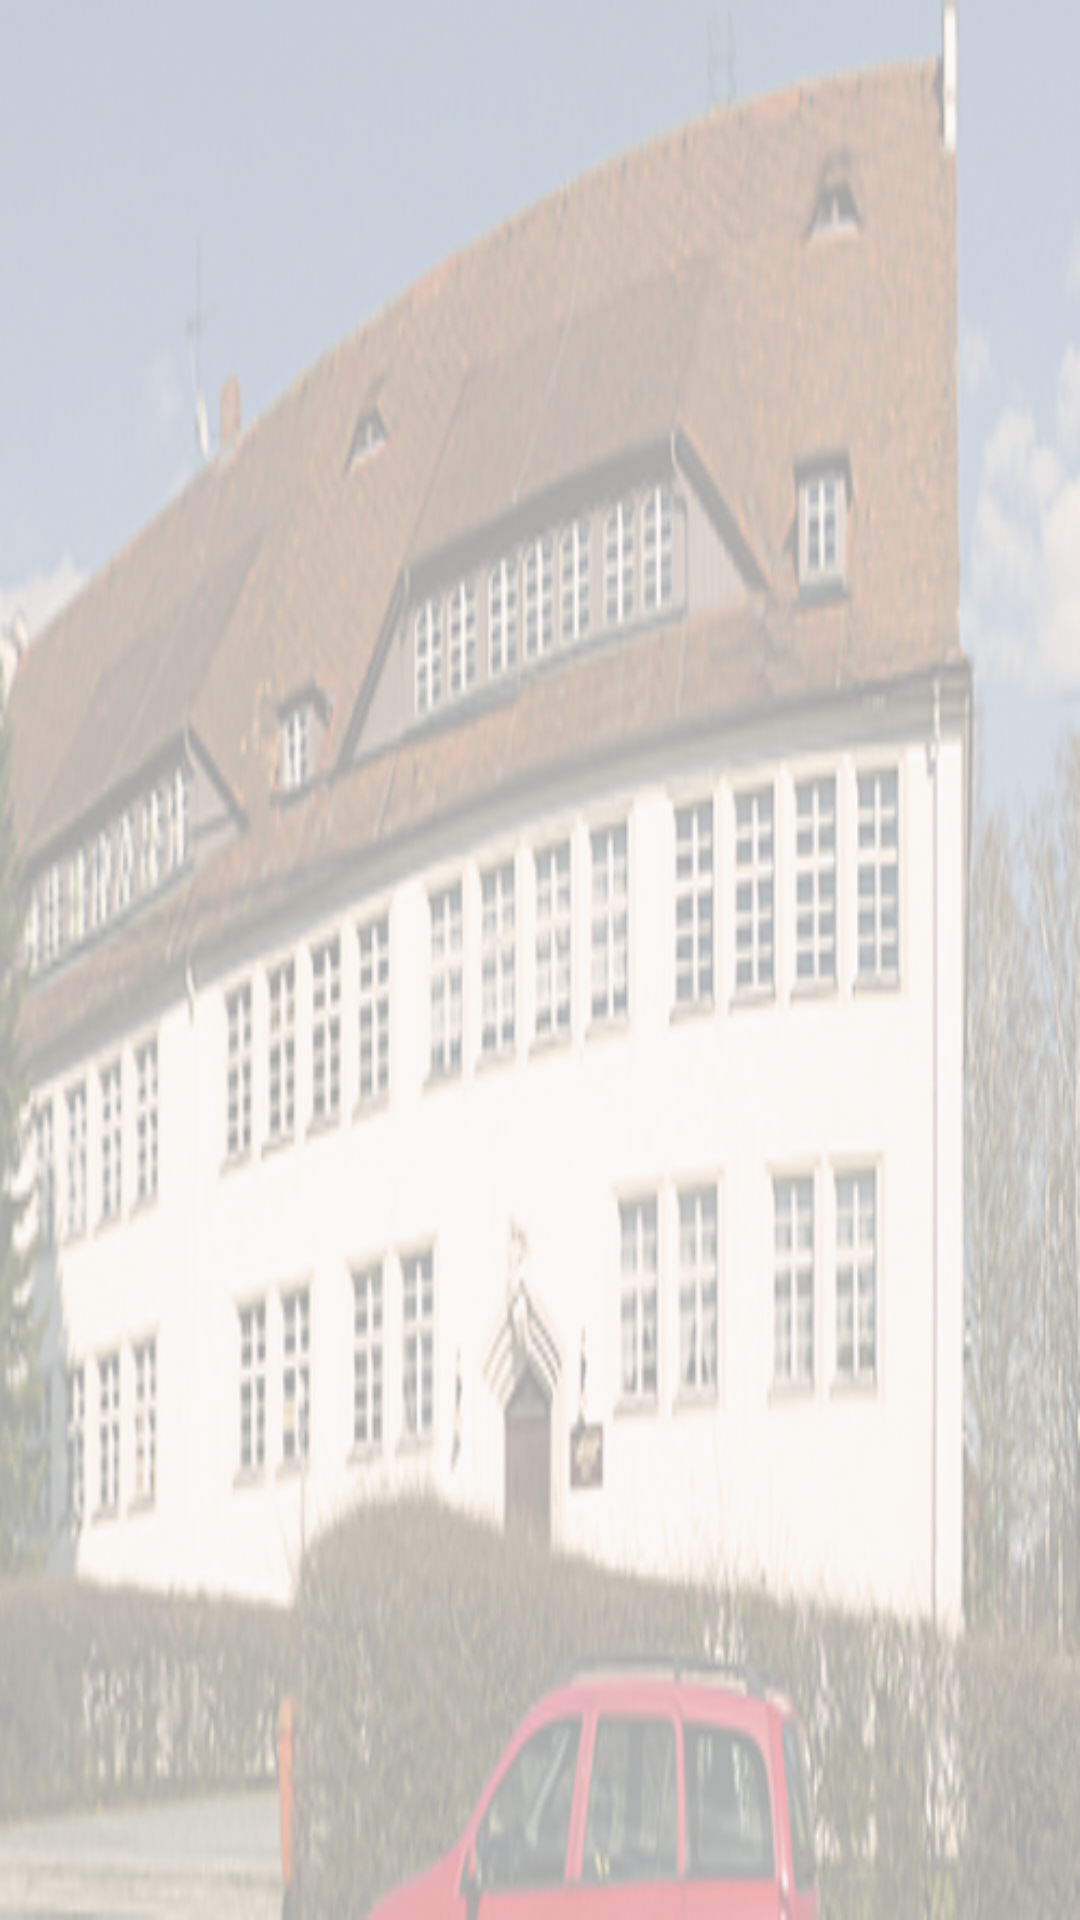

Android layout source for this screen:
<!-- AndroidManifest.xml: application theme AppTheme -->
<!-- res/layout/activity_main.xml -->
<?xml version="1.0" encoding="utf-8"?>
<FrameLayout xmlns:android="http://schemas.android.com/apk/res/android"
    xmlns:tools="http://schemas.android.com/tools"
    android:layout_width="match_parent"
    android:layout_height="match_parent"
    android:paddingBottom="@dimen/activity_vertical_margin"
    android:paddingLeft="@dimen/activity_horizontal_margin"
    android:paddingRight="@dimen/activity_horizontal_margin"
    android:paddingTop="@dimen/activity_vertical_margin"
    tools:context="vertretunggut.app.niklas.vertretungsplan.MainActivity"
    android:background="@drawable/school">

    <GridView
        android:layout_width="wrap_content"
        android:layout_height="wrap_content"
        android:textStyle="bold"
        android:numColumns="10"
        android:horizontalSpacing="5dp"
        android:id="@+id/list_of_reps"
        />

</FrameLayout>
<!-- resources referenced by this layout -->
<resources>
  <!-- drawable school: png bitmap (drawable, 252147 bytes) -->
  <style name="AppTheme" parent="Theme.AppCompat.Light.DarkActionBar">
          
          <item name="colorPrimary">@color/colorPrimary</item>
          <item name="colorPrimaryDark">@color/colorPrimaryDark</item>
          <item name="colorAccent">@color/colorAccent</item>
          <item name="android:statusBarColor">@android:color/black</item>
      </style>
  <color name="colorPrimary">#2f3f4f</color>
  <color name="colorPrimaryDark">#2f3f4f</color>
  <color name="colorAccent">#8c9eff</color>
</resources>
